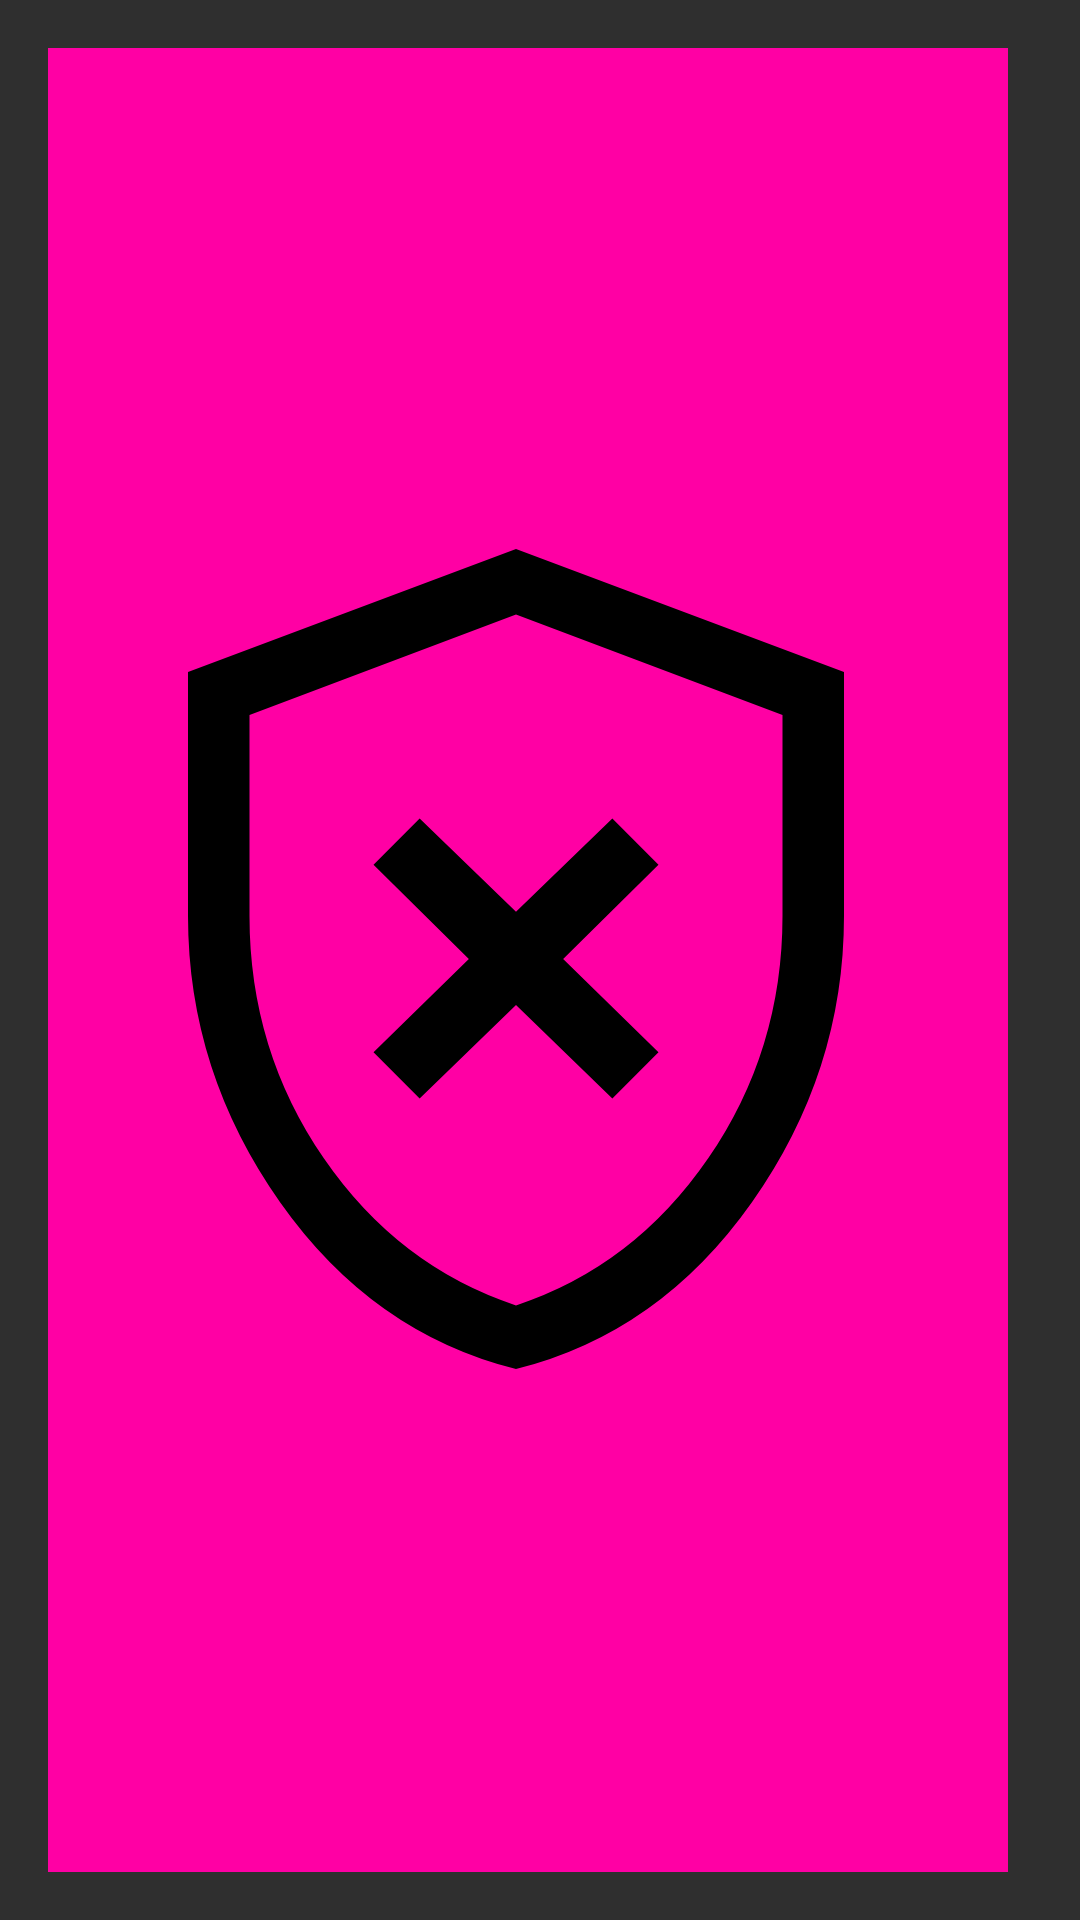

This screen was rendered from an Android layout file. Write that file and the resources it references.
<!-- AndroidManifest.xml: application theme Theme.MockupsMovil -->
<!-- res/layout/toast_error.xml -->
<?xml version="1.0" encoding="utf-8"?>
<LinearLayout xmlns:android="http://schemas.android.com/apk/res/android"
    android:layout_width="wrap_content"
    android:layout_height="wrap_content"
    android:background="@color/labelfondo"
    android:gravity="center"
    android:orientation="horizontal"
    android:padding="16dp">

    <ImageView
        android:layout_width="match_parent"
        android:layout_height="match_parent"
        android:background="@color/hotpink"
        android:backgroundTint="@color/hotpink"
        android:src="@drawable/error" />

    <TextView
        android:id="@+id/toast_error_text_id"
        android:layout_width="wrap_content"
        android:layout_height="wrap_content"
        android:layout_marginStart="16dp"
        android:textColor="@color/hotpink"
        android:textSize="12sp"
        android:textStyle="bold" />

</LinearLayout>
<!-- resources referenced by this layout -->
<resources>
  <color name="hotpink">#FFFF00A4</color>
  <color name="labelfondo">#FF2F2F2F</color>
  <!-- drawable error (drawable) -->
  <vector xmlns:android="http://schemas.android.com/apk/res/android"
      android:width="48dp"
      android:height="48dp"
      android:viewportWidth="48"
      android:viewportHeight="48">
    <path
        android:fillColor="#FF000000"
        android:pathData="M19.3,30.75 L24,26.2l4.7,4.55 2.25,-2.25 -4.65,-4.55 4.65,-4.6 -2.25,-2.25 -4.7,4.55 -4.7,-4.55 -2.25,2.25 4.65,4.6 -4.65,4.55ZM24,43.95q-7,-1.75 -11.5,-8.125T8,21.85L8,9.95l16,-6 16,6v11.9q0,7.6 -4.5,13.975T24,43.95ZM24,40.85q5.75,-1.9 9.375,-7.175T37,21.85v-9.8l-13,-4.9 -13,4.9v9.8q0,6.55 3.625,11.825Q18.25,38.95 24,40.85ZM24,24Z"/>
  </vector>
  <style name="Theme.MockupsMovil" parent="Theme.MaterialComponents.DayNight.NoActionBar">
          
          <item name="colorPrimary">@color/purple_500</item>
          <item name="colorPrimaryVariant">@color/purple_700</item>
          <item name="colorOnPrimary">@color/white</item>
          
          <item name="colorSecondary">@color/teal_200</item>
          <item name="colorSecondaryVariant">@color/teal_700</item>
          <item name="colorOnSecondary">@color/black</item>
          
          <item name="android:statusBarColor">?attr/colorPrimaryVariant</item>
          
  
      </style>
  <color name="purple_500">#FF6200EE</color>
  <color name="purple_700">#FF3700B3</color>
  <color name="white">#FFFFFFFF</color>
  <color name="teal_200">#FF03DAC5</color>
  <color name="teal_700">#FF018786</color>
  <color name="black">#FF000000</color>
</resources>
